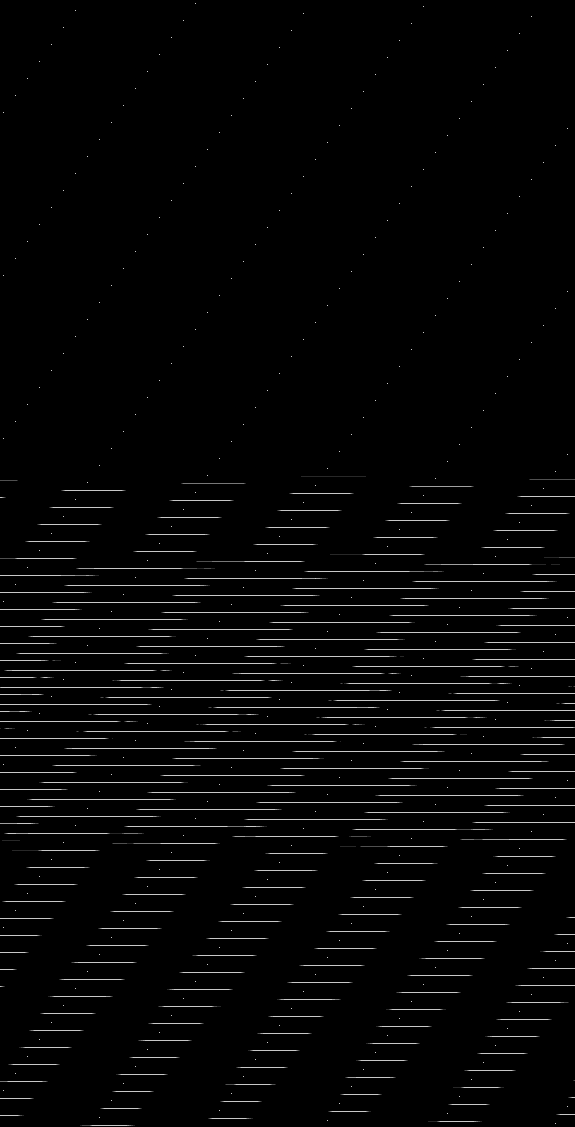

Data behind this chart, as committed beside it:
base	0x39b90dc0000
origin	0x80020
stride	288
width	575
height	1127
nibble	0	628382
nibble	1	818
nibble	2	797
nibble	3	756
nibble	4	744
nibble	5	16528
